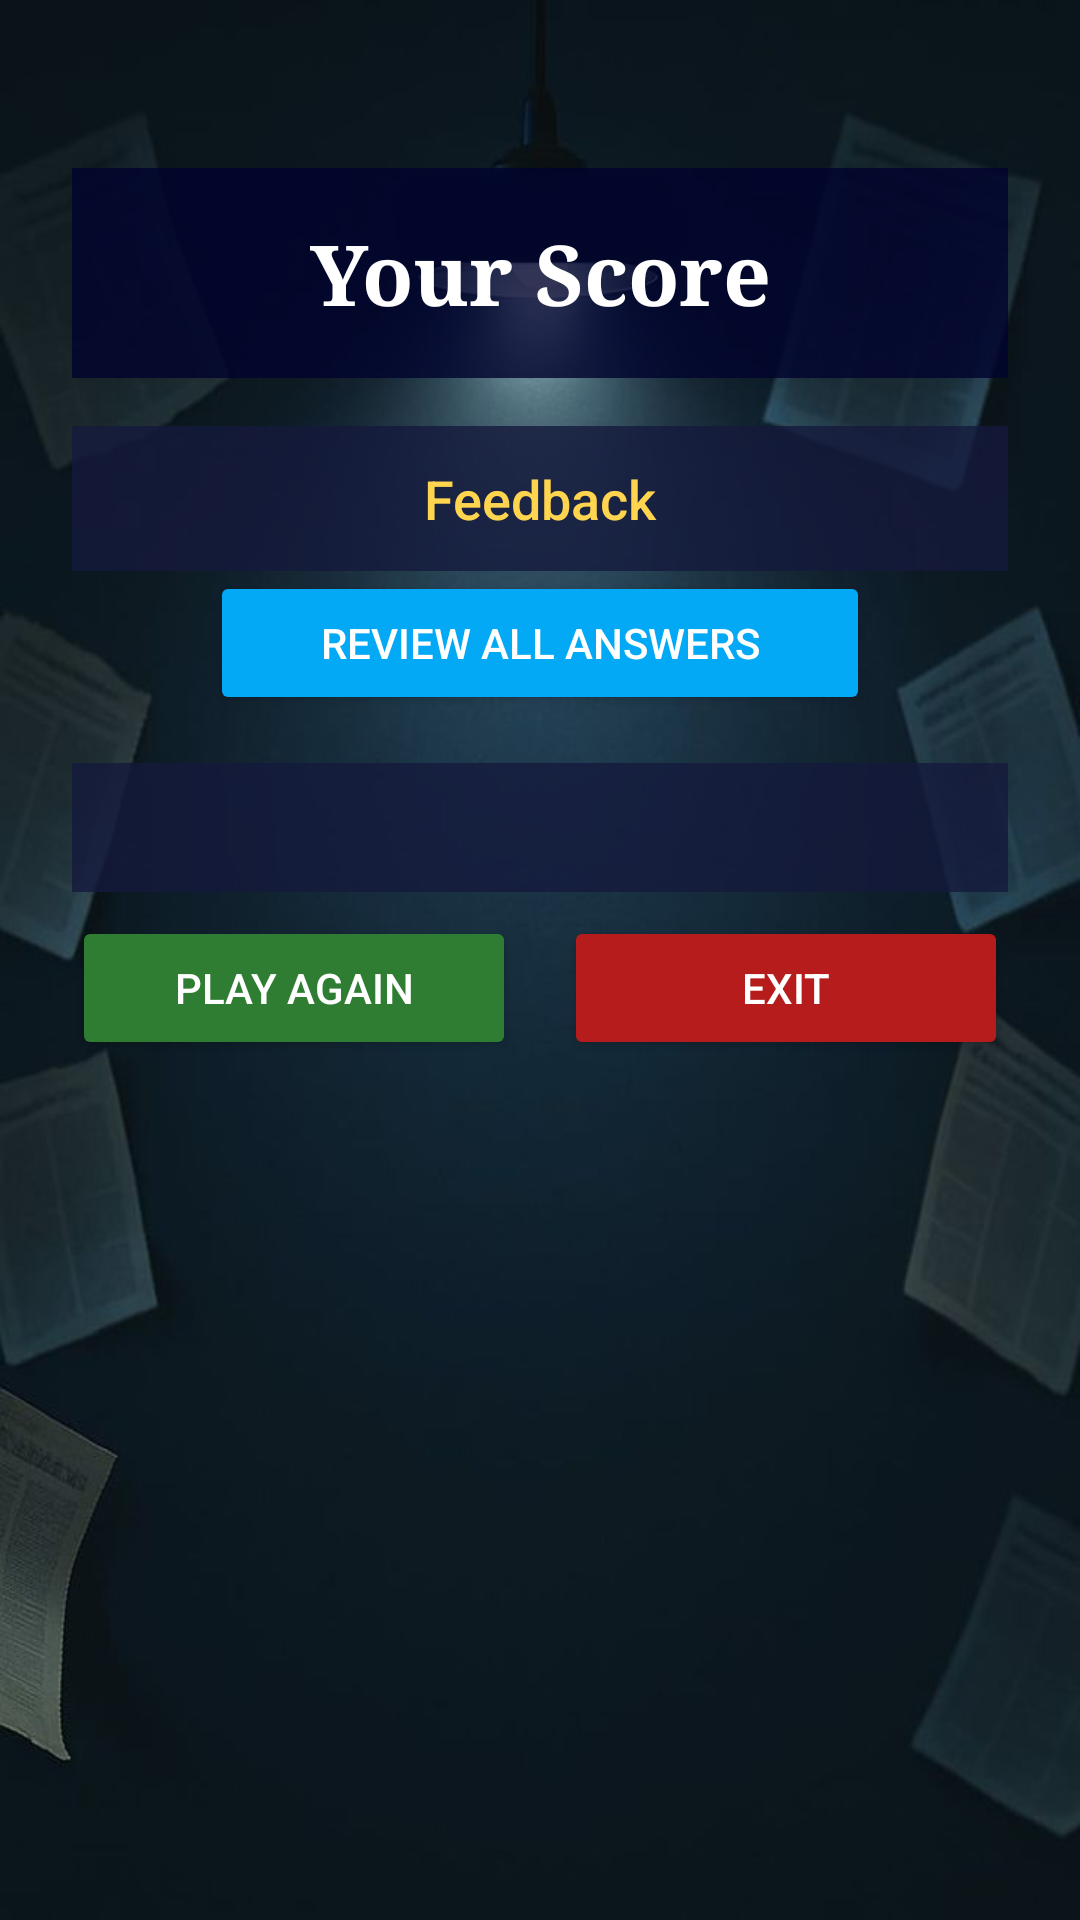

This screen was rendered from an Android layout file. Write that file and the resources it references.
<!-- AndroidManifest.xml: application theme Theme.MithOrfact -->
<!-- res/layout/activity_main3.xml -->
<?xml version="1.0" encoding="utf-8"?>
<ScrollView xmlns:android="http://schemas.android.com/apk/res/android"
    xmlns:app="http://schemas.android.com/apk/res-auto"
    xmlns:tools="http://schemas.android.com/tools"
    android:id="@+id/main"
    android:layout_width="match_parent"
    android:layout_height="match_parent"
    android:background="@drawable/background_quiz"
    tools:context=".MainActivity3">

    <androidx.constraintlayout.widget.ConstraintLayout
        android:layout_width="match_parent"
        android:layout_height="wrap_content"
        android:padding="24dp">

        
        <TextView
            android:id="@+id/txtFinalScore"
            android:layout_width="0dp"
            android:layout_height="wrap_content"
            android:text="Your Score"
            android:background="#CC01032E"
            android:paddingTop="16dp"
            android:paddingBottom="16dp"
            android:paddingStart="16dp"
            android:paddingEnd="16dp"
            android:fontFamily="serif"
            android:textSize="28sp"
            android:textStyle="bold"
            android:textColor="#FFFFFF"
            android:textAlignment="center"
            android:gravity="center"
            android:layout_marginTop="32dp"
            app:layout_constraintTop_toTopOf="parent"
            app:layout_constraintStart_toStartOf="parent"
            app:layout_constraintEnd_toEndOf="parent" />

        
        <TextView
            android:id="@+id/txtFeedback"
            android:layout_width="0dp"
            android:layout_height="wrap_content"
            android:text="Feedback"
            android:background="#CC141A3C"
            android:paddingTop="12dp"
            android:paddingBottom="12dp"
            android:paddingStart="16dp"
            android:paddingEnd="16dp"
            android:fontFamily="sans-serif-medium"
            android:textSize="18sp"
            android:textColor="#FFD54F"
            android:textAlignment="center"
            android:gravity="center"
            android:layout_marginTop="16dp"
            android:layout_marginBottom="24dp"
            app:layout_constraintTop_toBottomOf="@id/txtFinalScore"
            app:layout_constraintStart_toStartOf="parent"
            app:layout_constraintEnd_toEndOf="parent" />

        
        <Button
            android:id="@+id/btnShowReview"
            android:layout_width="220dp"
            android:layout_height="wrap_content"
            android:text="Review All Answers"
            android:textColor="#FFFFFF"
            android:backgroundTint="#03A9F4"
            app:layout_constraintTop_toBottomOf="@id/txtFeedback"
            app:layout_constraintStart_toStartOf="parent"
            app:layout_constraintEnd_toEndOf="parent" />

        
        <TextView
            android:id="@+id/txtReview"
            android:layout_width="0dp"
            android:layout_height="wrap_content"
            android:text=""
            android:background="#CC141A3C"
            android:paddingTop="12dp"
            android:paddingBottom="12dp"
            android:paddingStart="16dp"
            android:paddingEnd="16dp"
            android:fontFamily="sans-serif"
            android:textSize="14sp"
            android:textColor="#E8E8FF"
            android:lineSpacingMultiplier="1.4"
            android:layout_marginTop="16dp"
            android:layout_marginBottom="16dp"
            app:layout_constraintTop_toBottomOf="@id/btnShowReview"
            app:layout_constraintStart_toStartOf="parent"
            app:layout_constraintEnd_toEndOf="parent" />

        
        <Button
            android:id="@+id/btnRestart"
            android:layout_width="0dp"
            android:layout_height="wrap_content"
            android:text="Play Again"
            android:textColor="#FFFFFF"
            android:backgroundTint="#2E7D32"
            android:layout_marginTop="8dp"
            android:layout_marginEnd="8dp"
            app:layout_constraintTop_toBottomOf="@id/txtReview"
            app:layout_constraintStart_toStartOf="parent"
            app:layout_constraintEnd_toStartOf="@id/btnExit" />

        
        <Button
            android:id="@+id/btnExit"
            android:layout_width="0dp"
            android:layout_height="wrap_content"
            android:text="Exit"
            android:textColor="#FFFFFF"
            android:backgroundTint="#B71C1C"
            android:layout_marginTop="8dp"
            android:layout_marginStart="8dp"
            app:layout_constraintTop_toBottomOf="@id/txtReview"
            app:layout_constraintStart_toEndOf="@id/btnRestart"
            app:layout_constraintEnd_toEndOf="parent" />

    </androidx.constraintlayout.widget.ConstraintLayout>

</ScrollView>
<!-- resources referenced by this layout -->
<resources>
  <!-- drawable background_quiz: jpg bitmap (drawable, 23789 bytes) -->
  <style name="Theme.MithOrfact" parent="Base.Theme.MithOrfact" />
  <style name="Base.Theme.MithOrfact" parent="Theme.Material3.DayNight.NoActionBar">
          
          
      </style>
</resources>
